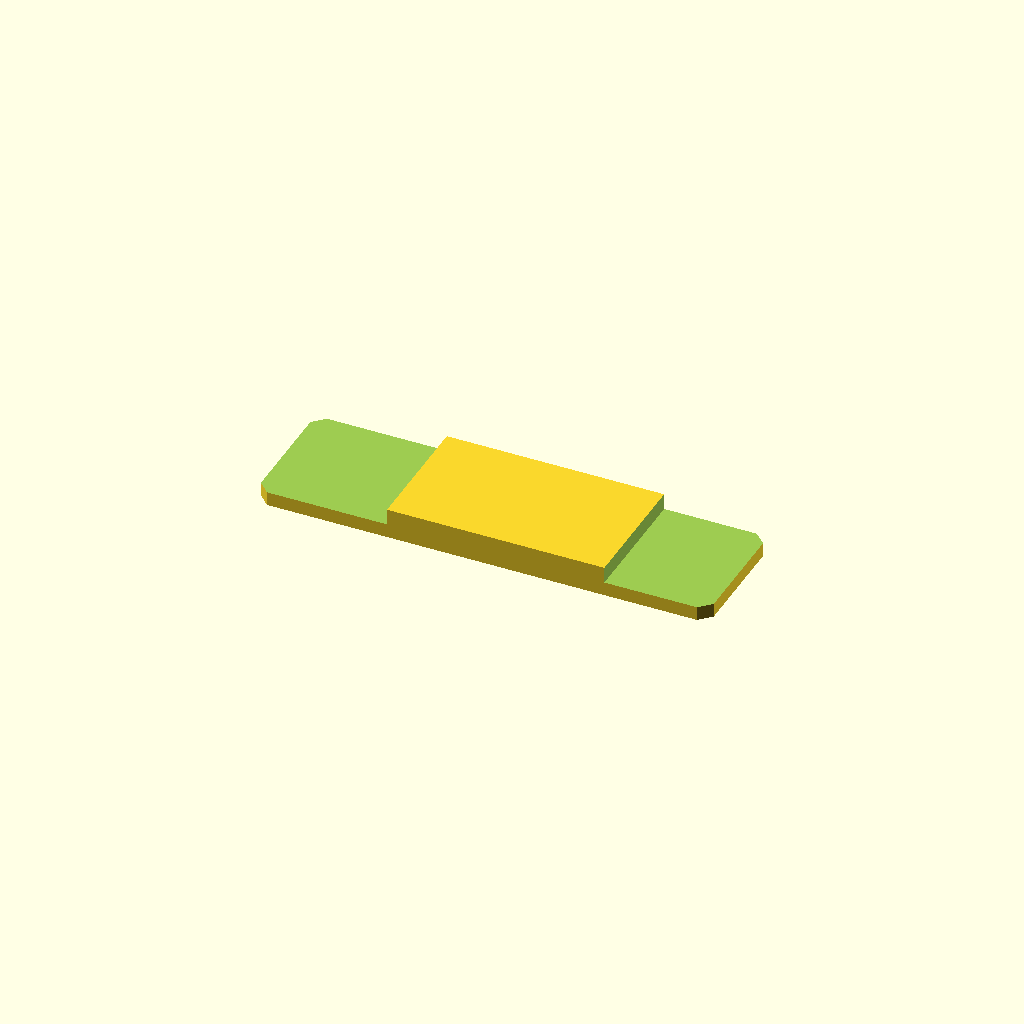
Cell 1: rendered with the file's own defaults.
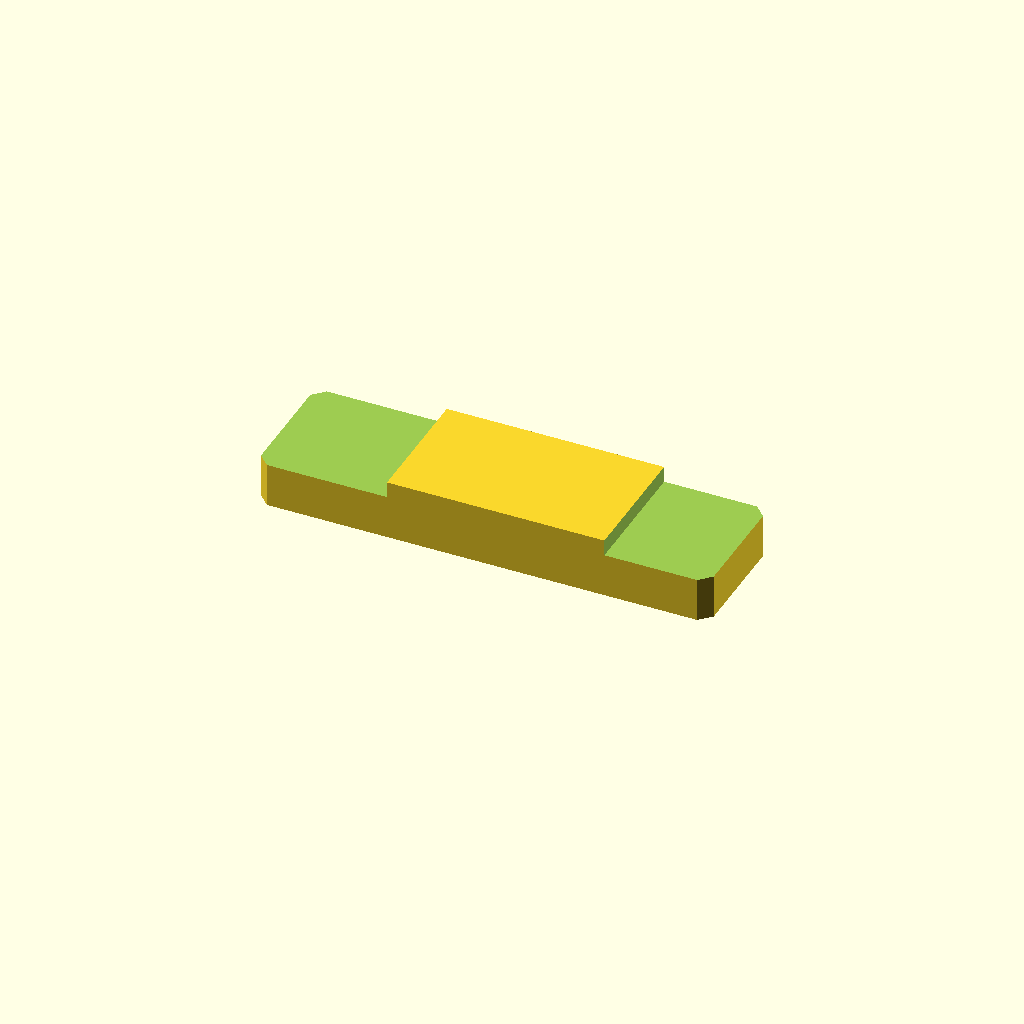
Cell 2: plate_t = 16 (everything else at default).
One fixed orthographic camera (rotation 55°, 0°, 25°; colour scheme Cornfield) for every cell.
OpenSCAD source file optional_data/data/sketch2/steppedbars/part_0157.scad:
$fn = 32;

// ----------------------------------------------------------------------
// Stepped bar: centerstep, 120 x 34 x 8/3.7 mm
// ----------------------------------------------------------------------

// --- parameters (mm) ---
bar_l = 120;              // bar length, X
bar_w = 34;               // bar width, Y
plate_t = 8;              // thickness of the thick zone, Z
thin_t = 3.7;             // thickness of the thin zone
corner_c = 3;             // corner chamfer of the bar
step_cut = 4.3;           // material removed from the thin zone
thick_from = 34.8;        // start of the thick middle zone
thick_to = 92.4;          // end of the thick middle zone
depth_1 = 4.3;            // depth of cut 1 from the top face
depth_2 = 4.3;            // depth of cut 2 from the top face

profile = [[3, 0], [117, 0], [120, 3], [120, 31], [117, 34], [3, 34], [0, 31], [0, 3]];  // primary outline, 8 points, counter clockwise
void_1 = [[-1, -1], [34.8, -1], [34.8, 35], [-1, 35]];  // thin left end, 4 points
void_2 = [[92.4, -1], [121, -1], [121, 35], [92.4, 35]];  // thin right end, 4 points

// --- the one profile operation ---
difference() {
  linear_extrude(height = plate_t) polygon(points = profile);
  translate([0, 0, plate_t - depth_1])
    linear_extrude(height = depth_1 + 1) polygon(points = void_1);
  translate([0, 0, plate_t - depth_2])
    linear_extrude(height = depth_2 + 1) polygon(points = void_2);
}
Customizer parameters (derived from the source; name, type, default, range or options):
bar_l: number, default 120
bar_w: number, default 34
plate_t: number, default 8
thin_t: number, default 3.7
corner_c: number, default 3
step_cut: number, default 4.3
thick_from: number, default 34.8
thick_to: number, default 92.4
depth_1: number, default 4.3
depth_2: number, default 4.3
